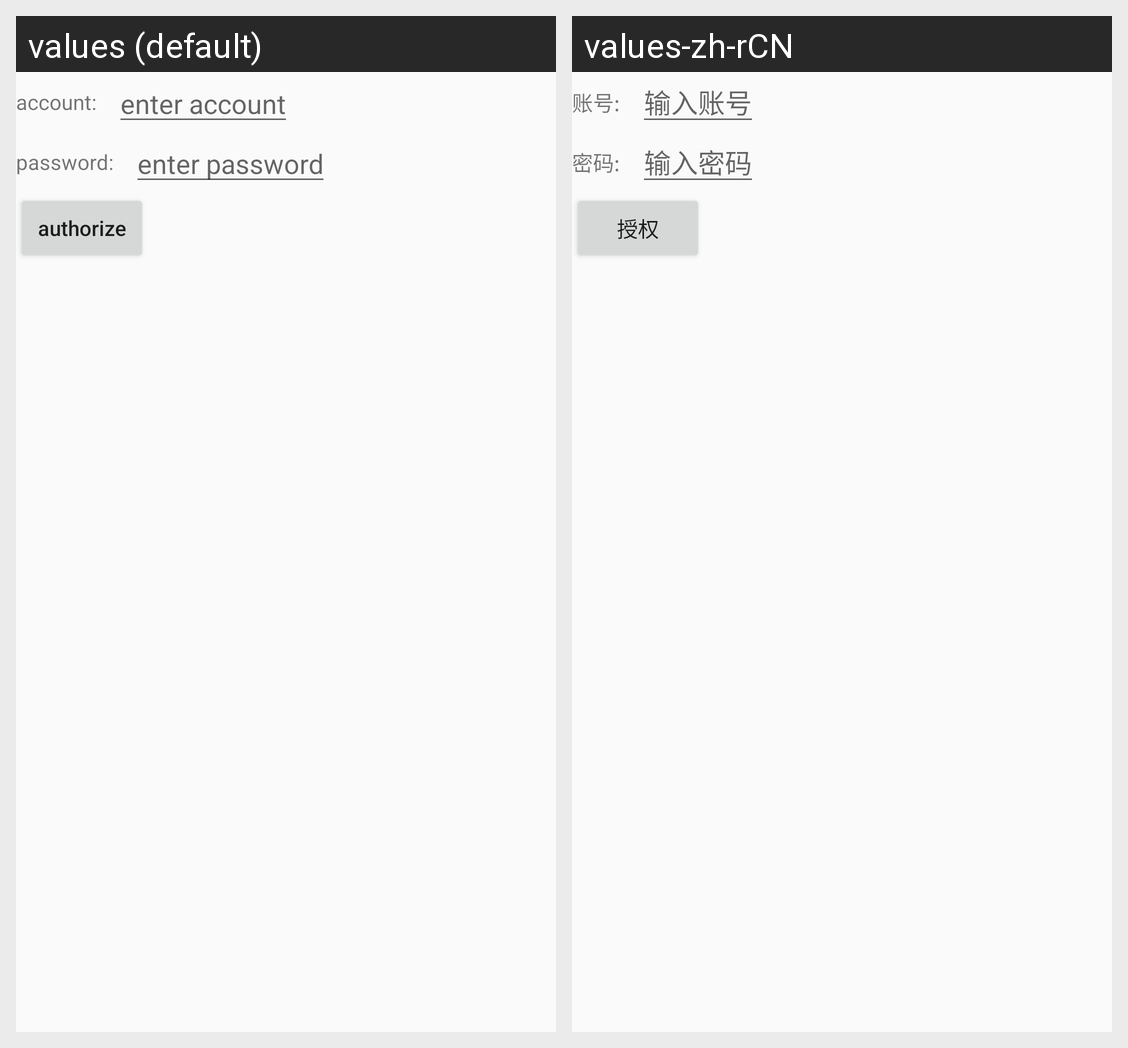

The Android screen above is rendered under two locales of the same app. Produce the string resources it draws, with the default and per-locale values.
Android screen res/layout/activity_auth.xml rendered under 2 locales, left to right: values (default), values-zh-rCN. Device: Nexus 5 (rendered at 1080×1920; each locale shown at half size, 540×960, under a caption strip naming it); theme AppTheme.
Strings drawn on this screen, with the default value and each locale's value (text and hints the layout hard-codes, and strings that could not be matched under every locale, appear in the picture but are not listed):

account
  values: account:
  values-zh-rCN: 账号:

enter_account
  values: enter account
  values-zh-rCN: 输入账号

password
  values: password:
  values-zh-rCN: 密码:

enter_password
  values: enter password
  values-zh-rCN: 输入密码

authorize
  values: authorize
  values-zh-rCN: 授权
